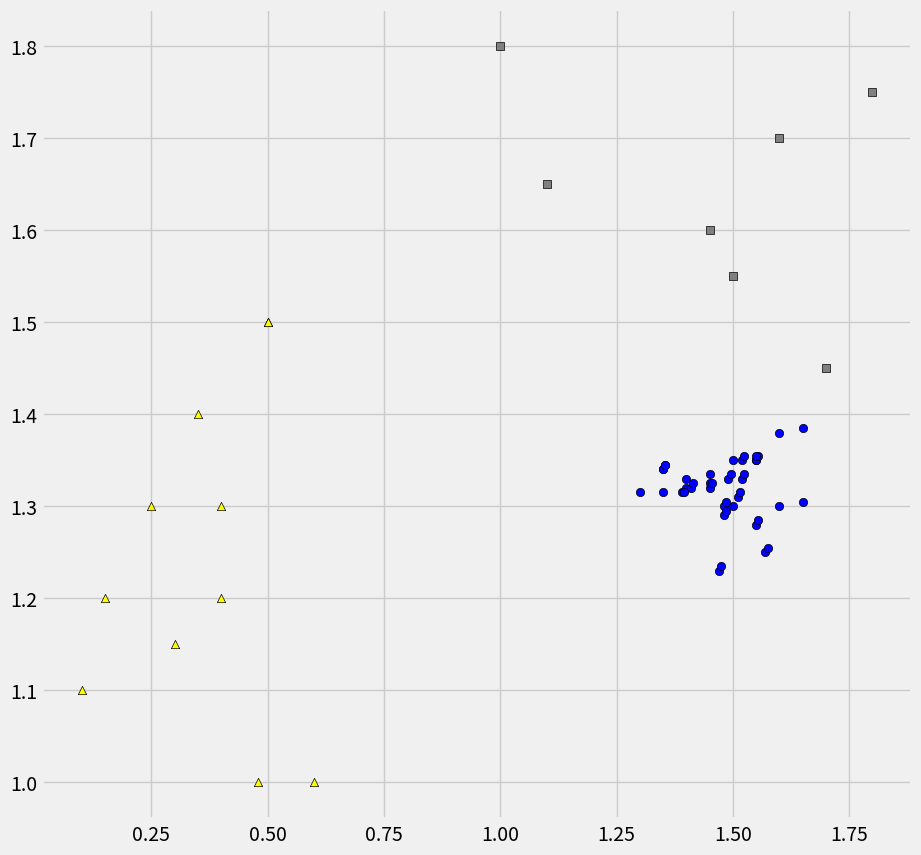

The script that saved this image:
import numpy as np
import matplotlib.pyplot as plt
from matplotlib import style
style.use('fivethirtyeight')
np.random.seed(seed=42)

# Let's get this data
rectangles = np.array([[1,1.5,1.7,1.45,1.1,1.6,1.8],[1.8,1.55,1.45,1.6,1.65,1.7,1.75]])
triangles = np.array([[0.1,0.5,0.25,0.4,0.3,0.6,0.35,0.15,0.4,0.5,0.48],[1.1,1.5,1.3,1.2,1.15,1.0,1.4,1.2,1.3,1.5,1.0]])
circles = np.array([[1.5,1.55,1.52,1.4,1.3,1.6,1.35,1.45,1.4,1.5,1.48,1.51,1.52,1.49,1.41,1.39,1.6,1.35,1.55,1.47,1.57,1.48,
                    1.55,1.555,1.525,1.45,1.35,1.65,1.355,1.455,1.45,1.55,1.485,1.515,1.525,1.495,1.415,1.395,1.65,1.355,1.555,1.475,1.575,1.485]
                    ,[1.3,1.35,1.33,1.32,1.315,1.30,1.34,1.32,1.33,1.35,1.30,1.31,1.35,1.33,1.32,1.315,1.38,1.34,1.28,1.23,1.25,1.29,
                     1.35,1.355,1.335,1.325,1.3155,1.305,1.345,1.325,1.335,1.355,1.305,1.315,1.355,1.335,1.325,1.3155,1.385,1.345,1.285,1.235,1.255,1.295]])

# Let's get plotting
fig = plt.figure(figsize=(10,10))
ax0 = fig.add_subplot(111)
ax0.scatter(rectangles[0], rectangles[1], marker='s',c='grey',edgecolor='black')
ax0.scatter(triangles[0], triangles[1], marker='^', c='yellow', edgecolor='black')
ax0.scatter(circles[0], circles[1], marker='o', c='blue', edgecolor='black')

# Calculate the mean vectors per class
mean_rectangles = np.mean(rectangles, axis=1).reshape(2,1)
mean_triangles = np.mean(triangles, axis=1).reshape(2, 1)
mean_circles = np.mean(circles, axis=1).reshape(2, 1)

# Calculate the scatter matrices for the Sw and sum the elements up
scatter_rectangles = np.dot((rectangles - mean_rectangles), (rectangles - mean_rectangles).T)
scatter_triangles = np.dot((triangles - mean_triangles), (triangles - mean_triangles).T)
scatter_circles = np.dot((circles - mean_circles), (circles - mean_circles).T)

Sw = scatter_triangles + scatter_circles + scatter_rectangles
print("Sw:" +  str(Sw))
plt.show()
